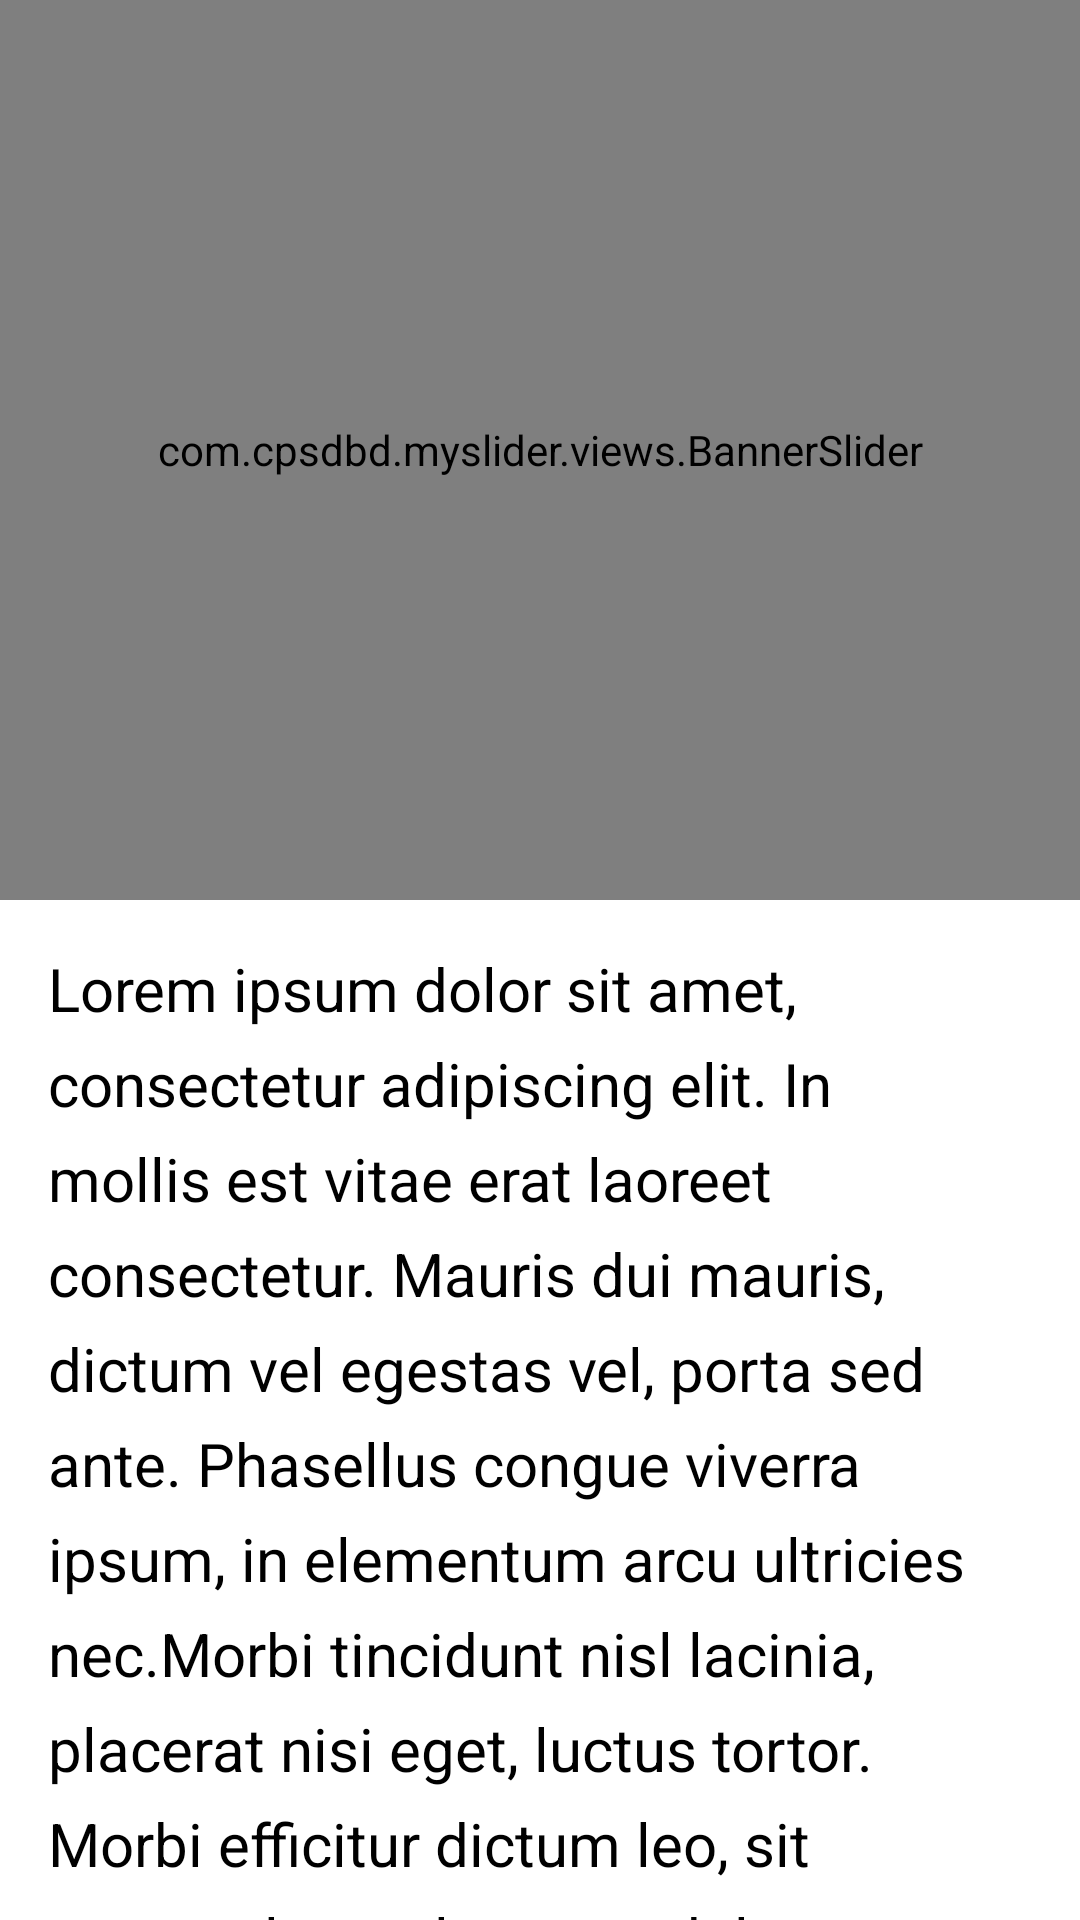

Produce the Android XML layout that renders to this screen, including the resource entries it uses.
<!-- AndroidManifest.xml: application theme AppTheme -->
<!-- res/layout/activity_detail.xml -->
<?xml version="1.0" encoding="utf-8"?>
<android.support.design.widget.CoordinatorLayout
    xmlns:android="http://schemas.android.com/apk/res/android"
    xmlns:app="http://schemas.android.com/apk/res-auto"
    xmlns:tools="http://schemas.android.com/tools"
    android:layout_width="match_parent"
    android:layout_height="match_parent"
    android:background="@android:color/background_light"
    android:fitsSystemWindows="true"
    tools:context="com.cpsdbd.taxautomation.Activities.DetailActivity"
    >

    <android.support.design.widget.AppBarLayout
        android:id="@+id/main.appbar"
        android:layout_width="match_parent"
        android:layout_height="300dp"
        android:theme="@style/ThemeOverlay.AppCompat.Dark.ActionBar"
        android:fitsSystemWindows="true"
        >

        <android.support.design.widget.CollapsingToolbarLayout
            android:id="@+id/main.collapsing"
            android:layout_width="match_parent"
            android:layout_height="match_parent"
            android:fitsSystemWindows="true"
            app:layout_scrollFlags="scroll|exitUntilCollapsed"
            app:contentScrim="?attr/colorPrimary"
            app:expandedTitleMarginStart="48dp"
            app:expandedTitleMarginEnd="64dp"
            >

            <com.cpsdbd.myslider.views.BannerSlider
                android:id="@+id/banner_slider"
                android:layout_width="match_parent"
                android:layout_height="match_parent"
                app:interval="3000"
                app:loopSlides="true"
                app:defaultIndicators="circle"
                app:animateIndicators="true"
                android:fitsSystemWindows="true"
                app:layout_collapseMode="parallax"
                tools:ignore="ContentDescription"
                />

            <android.support.v7.widget.Toolbar
                android:id="@+id/toolbar"
                android:layout_width="match_parent"
                android:layout_height="?android:attr/actionBarSize"
                android:background="@android:color/transparent"
                app:titleTextColor="@color/colorPrimary"
                android:theme="@style/ToolbarStyle"
                app:layout_collapseMode="pin"/>

        </android.support.design.widget.CollapsingToolbarLayout>
    </android.support.design.widget.AppBarLayout>

    <android.support.v4.widget.NestedScrollView
        android:layout_width="match_parent"
        android:layout_height="match_parent"
        app:layout_behavior="@string/appbar_scrolling_view_behavior"
        >

        <TextView
            android:layout_width="match_parent"
            android:layout_height="wrap_content"
            android:textSize="20sp"
            android:lineSpacingExtra="8dp"
            android:text="@string/lorem"
            android:padding="16dp"
            />
    </android.support.v4.widget.NestedScrollView>

</android.support.design.widget.CoordinatorLayout>

<!-- resources referenced by this layout -->
<resources>
  <dimen name="default_margin">10dp</dimen>
  <dimen name="small_padding">4dp</dimen>
  <string name="lorem">
  		Lorem ipsum dolor sit amet, consectetur adipiscing elit.
  		In mollis est vitae erat laoreet consectetur. Mauris dui mauris,
  		dictum vel egestas vel, porta sed ante. Phasellus congue viverra ipsum,
  		in elementum arcu ultricies nec.Morbi tincidunt nisl lacinia, placerat nisi eget, luctus tortor.
  		Morbi efficitur dictum leo, sit amet volutpat lorem sodales nec. Quisque et erat et turpis fringilla condimentum.
  		Lorem ipsum dolor sit amet, consectetur adipiscing elit. Mauris auctor vulputate libero vitae iaculis.
  		Curabitur id blandit quam. Praesent massa ante, pulvinar vitae sagittis commodo, scelerisque porttitor eros.
  		Mauris suscipit a enim nec congue. Mauris tristique cursus aliquet. Nunc quis hendrerit nunc. Praesent tristique tellus purus,
  		a pretium ex gravida id. Cras laoreet malesuada nulla, at bibendum metus ultricies a. Fusce eu ornare arcu. Proin ut molestie est.
  		Vestibulum quis vehicula erat. Nam sed tempus nibh. Sed tortor ante, maximus venenatis odio sed, ultricies maximus lectus.
  		Aliquam sed volutpat ligula. Integer bibendum, magna ac lacinia suscipit,
  		risus libero rutrum justo, sed tempus augue tellus eget est. Curabitur convallis augue nisl,
  		id efficitur urna posuere faucibus. Ut sed egestas nulla, eu finibus metus. Nunc a arcu ante.
  		Aenean ullamcorper dolor non condimentum congue. Aenean mauris nunc, pellentesque at placerat vitae,
  		aliquet quis orci. Curabitur maximus augue ut bibendum sagittis.
  	</string>
  <style name="InfoTextStyle">
          <item name="android:layout_width">0dp</item>
          <item name="android:layout_height">wrap_content</item>
          <item name="android:layout_weight">1</item>
          <item name="android:layout_gravity">center_vertical</item>
          <item name="android:textSize">14sp</item>
          <item name="android:padding">4dp</item>
          <item name="android:gravity">center_vertical</item>
      </style>
  <style name="ToolbarStyle" parent="@style/ThemeOverlay.AppCompat.ActionBar">
          
          <item name="colorControlNormal">@color/colorPrimary</item>
      </style>
  <style name="AppTheme" parent="Theme.AppCompat.Light.NoActionBar">
          
          <item name="colorPrimary">@color/colorPrimary</item>
          <item name="colorPrimaryDark">@color/colorPrimaryDark</item>
          <item name="colorAccent">@color/colorAccent</item>
          <item name="android:windowBackground">@android:color/white</item>
          <item name="drawerArrowStyle">@style/DrawerArrowStyle</item>
          <item name="colorControlNormal">@android:color/black</item>
          <item name="android:windowActionBar">false</item>
          <item name="android:windowNoTitle">true</item>
          <item name="android:windowIsTranslucent">true</item>
  
      </style>
  <style name="DrawerArrowStyle" parent="@style/Widget.AppCompat.DrawerArrowToggle">
          <item name="spinBars">true</item>
          <item name="color">@color/colorPrimary</item>
      </style>
  <!-- not gathered from this repository: default colours our renderer supplied (Android Studio template values) -->
  <color name="colorPrimary">#FF6200EE</color>
  <color name="colorPrimaryDark">#FF3700B3</color>
  <color name="colorAccent">#FF03DAC5</color>
</resources>
